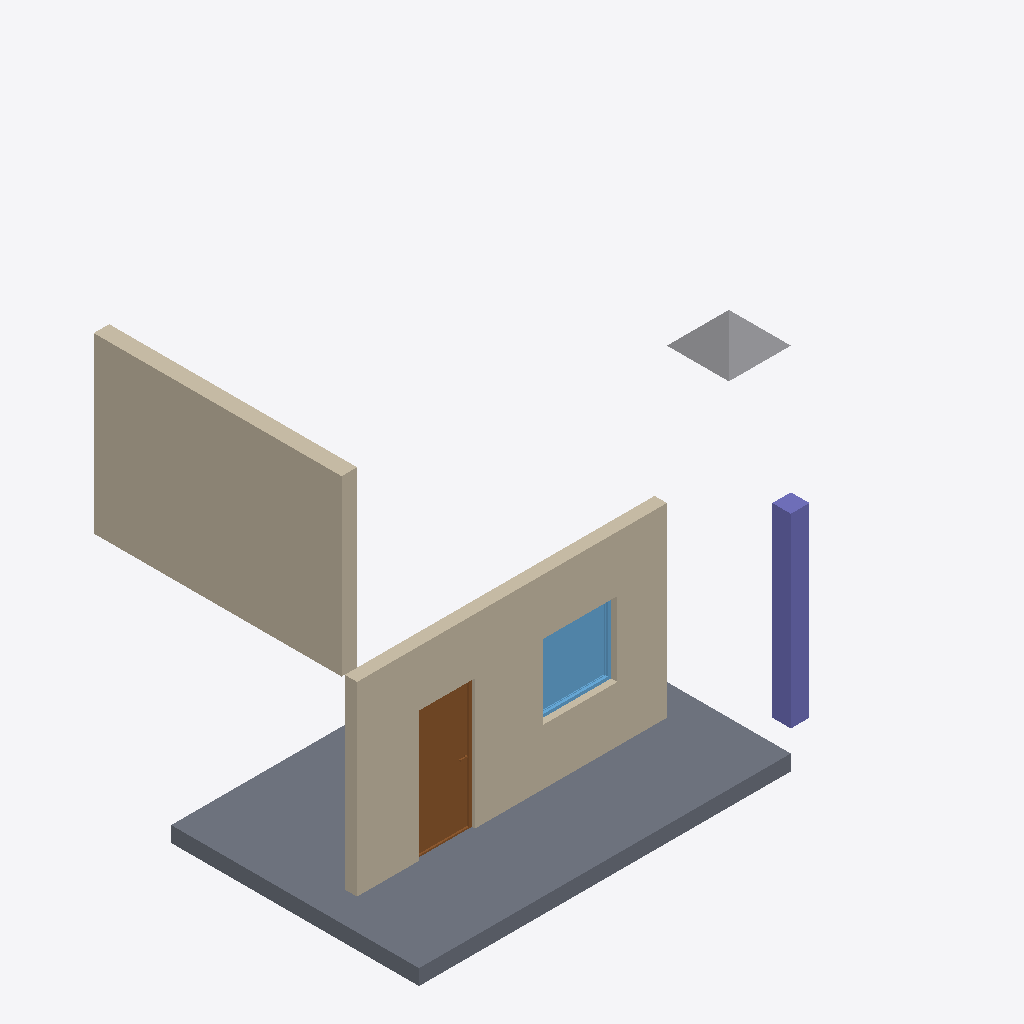
Isometric view of an IFC building model (IFC-SPF (STEP), schema IFC4X3, length unit millimetre), seen from the south-west, elements coloured by IFC class: 2 walls (beige), 1 slab (grey), 1 column (violet), 1 door (brown), 1 window (light blue), 1 other element (light grey).
Extent 8.5 m × 5.5 m × 6.2 m (x, y, z). Storeys (2): Ground at 0.00 m; Upper at 3.20 m. Elements (7): 2 IfcWall, 1 IfcBuildingElementProxy, 1 IfcColumn, 1 IfcDoor, 1 IfcSlab, 1 IfcWindow.

HEADER;
FILE_DESCRIPTION(('ViewDefinition[DesignTransferView]'),'2;1');
FILE_NAME('/dev/null','2026-10-11T01:52:51+00:00',(''),(''),'IfcOpenShell 0.9.0','IfcOpenShell 0.9.0','Nobody');
FILE_SCHEMA(('IFC4X3'));
ENDSEC;
DATA;
#2=IFCPROJECT('1Ms1_qCh11bwdSq5wVoePH',#1,'Fixture',$,$,$,$,(#9),#4);
#13=IFCSITE('3Nk8C_r1H2uA8XIvZbgQ0J',#12,'Site',$,$,#30,$,$,$,$,$,$,$,$);
#15=IFCBUILDING('15iLO0gXf10Bzt4g2b09Kf',#14,'Building',$,$,#35,$,$,$,$,$,$);
#17=IFCBUILDINGSTOREY('3E_TpDoSPCGxE46b2i1dFB',#16,'Ground',$,$,#40,$,$,$,0.0);
#19=IFCBUILDINGSTOREY('3ZyWhejKT1LuzRQXTHdZ5f',#18,'Upper',$,$,#45,$,$,$,3200.0);
#312=IFCSLAB('1vpzIVtbH73AQQ8uuMDqdg',#311,'Floor',$,$,#331,#324,$,$);
#49=IFCWALL('1MkiXQsN9DsAv3vDORlXRP',#48,'Wall A',$,$,#80,#65,$,$);
#282=IFCWALL('29G38v4pzBCfYl5OH_JM7U',#281,'Wall B',$,$,#310,#298,$,$);
#333=IFCCOLUMN('2tCgqry05BFPBM9rFwh8lg',#332,'Column',$,$,#352,#347,$,$);
#107=IFCDOOR('2Phh2GhMH63OPvHqWeRyCG',#106,'Door',$,$,#192,#181,$,2100.0,900.0,$,$,$);
#219=IFCWINDOW('0yUmufG9bD6vOlaQpoJdH3',#218,'Window',$,$,#274,#263,$,1200.0,1200.0,$,$,$);
#354=IFCBUILDINGELEMENTPROXY('3n55IT4NXDsguD3LihRXOg',#353,'Tetra',$,$,#372,#367,$,$);
ENDSEC;
